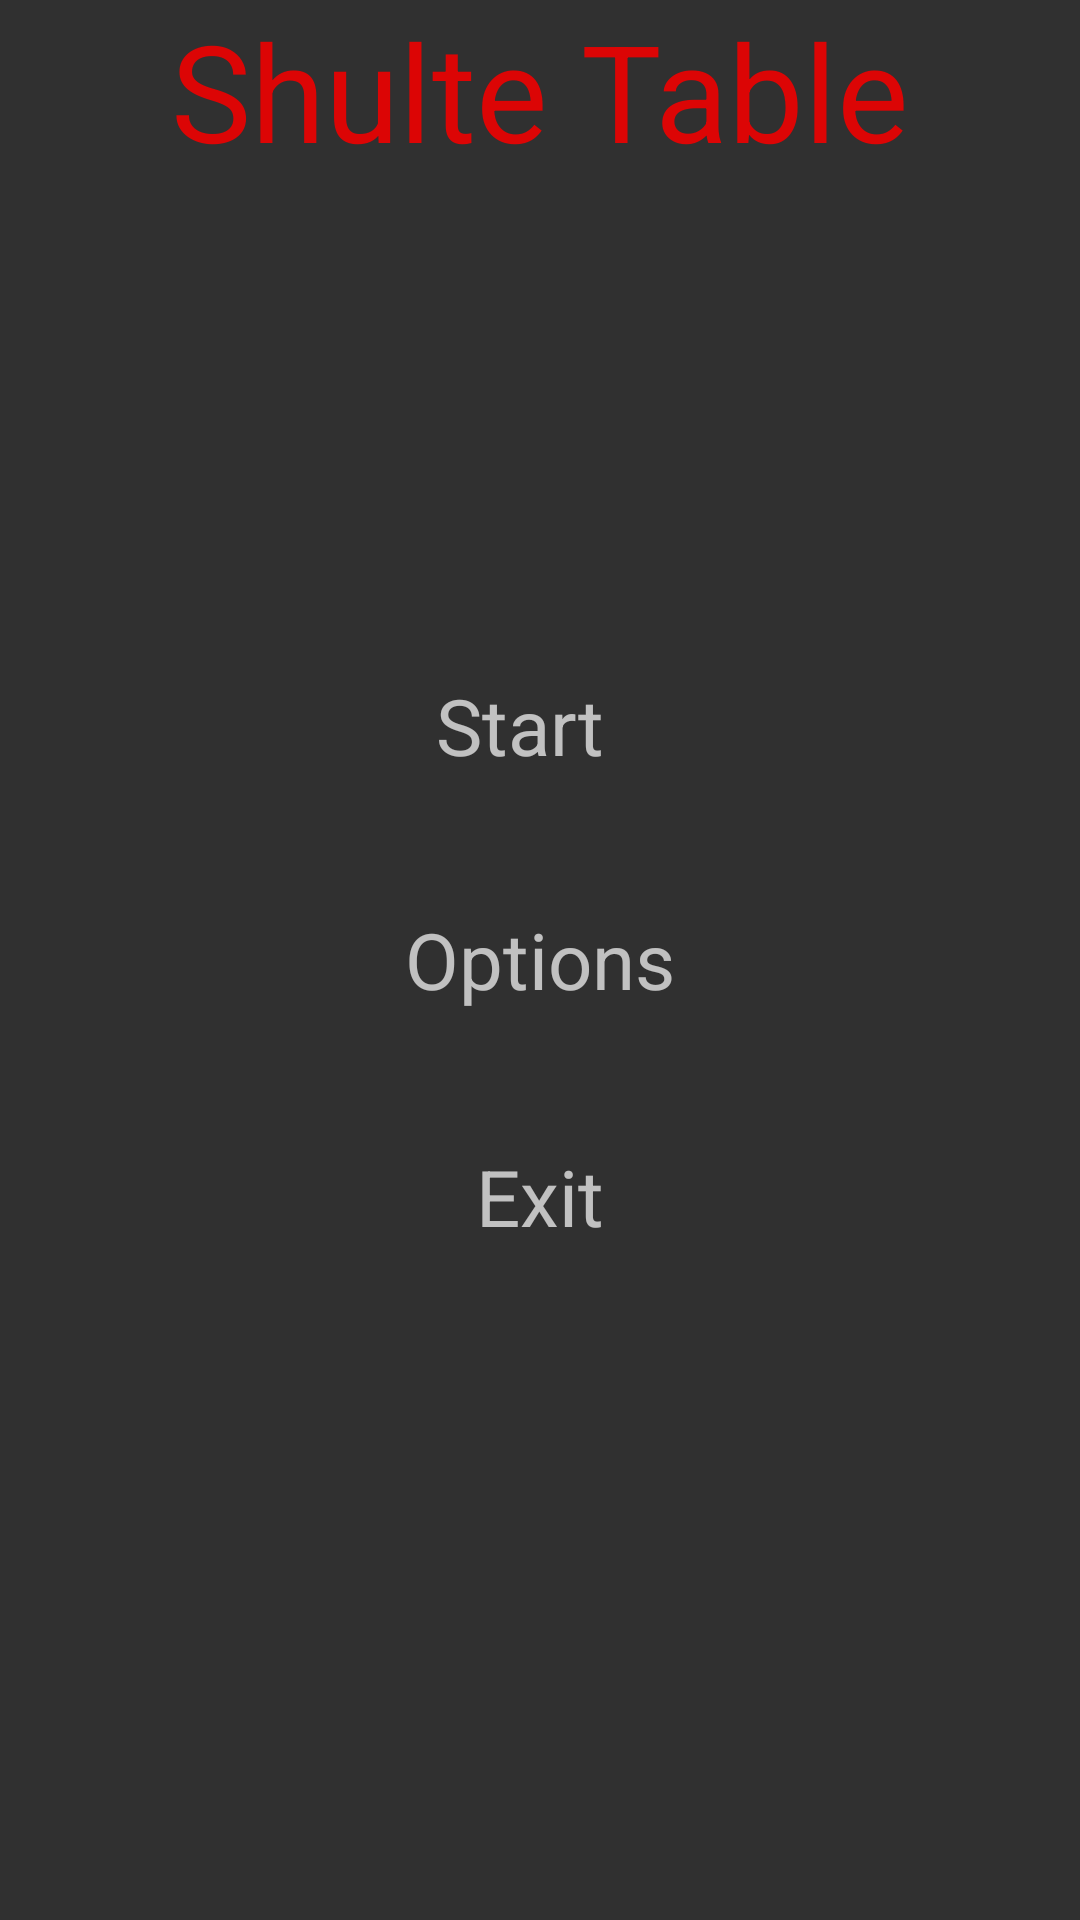

The Android layout XML behind this screen, and the referenced resources:
<!-- AndroidManifest.xml: application theme Theme.AppCompat.NoActionBar -->
<!-- res/layout/shulte_act.xml -->
<?xml version="1.0" encoding="utf-8"?>
<RelativeLayout xmlns:android="http://schemas.android.com/apk/res/android"
    android:orientation="vertical"
    android:layout_width="match_parent"
    android:layout_height="match_parent"
    xmlns:tools="http://schemas.android.com/tools"
    tools:context=".game.ShulteTabs">



    <TextView
        android:layout_width="wrap_content"
        android:layout_height="wrap_content"
        android:id="@+id/shulte_table"
        android:text="@string/shulte_table"
        android:textColor="@color/shulte_tab_color"
        android:textSize="@dimen/shulte_shrift"
        android:layout_alignParentTop="true"
        android:layout_centerHorizontal="true" />

    <TextView
        android:layout_width="wrap_content"
        android:layout_height="wrap_content"
        android:id="@+id/sh_start"
        android:text="@string/shulte_start"
        android:layout_marginBottom="43dp"
        android:layout_above="@+id/sh_options"
        android:layout_alignRight="@+id/sh_exit"
        android:layout_alignEnd="@+id/sh_exit"
        android:textSize="@dimen/option_back"/>
    <TextView
        android:layout_width="wrap_content"
        android:layout_height="wrap_content"
        android:id="@+id/sh_options"
        android:text="@string/shulte_options"
        android:layout_centerVertical="true"
        android:layout_centerHorizontal="true"
        android:textSize="@dimen/option_back"/>
    <TextView
        android:layout_width="wrap_content"
        android:layout_height="wrap_content"
        android:id="@+id/sh_exit"
        android:text="@string/shulte_exit"
        android:layout_marginTop="44dp"
        android:layout_below="@+id/sh_options"
        android:layout_centerHorizontal="true"
        android:textSize="@dimen/option_back"/>

</RelativeLayout>
<!-- resources referenced by this layout -->
<resources>
  <color name="shulte_tab_color">#dc0505</color>
  <dimen name="option_back">26dp</dimen>
  <dimen name="shulte_shrift">45dp</dimen>
  <string name="shulte_exit">Exit</string>
  <string name="shulte_options">Options</string>
  <string name="shulte_start">Start</string>
  <string name="shulte_table">Shulte Table</string>
</resources>
